Run: headless pygame with SDL's dummy video driver; simulated clock (each Clock.tick advances the game by its frame time, no real sleeping); random seed 0; keys injected as events and as key.get_pressed() state; mouse plan: one left click at the window centre at the start of phase 2, then a move to the lower-right quarter at the start of phase 3.
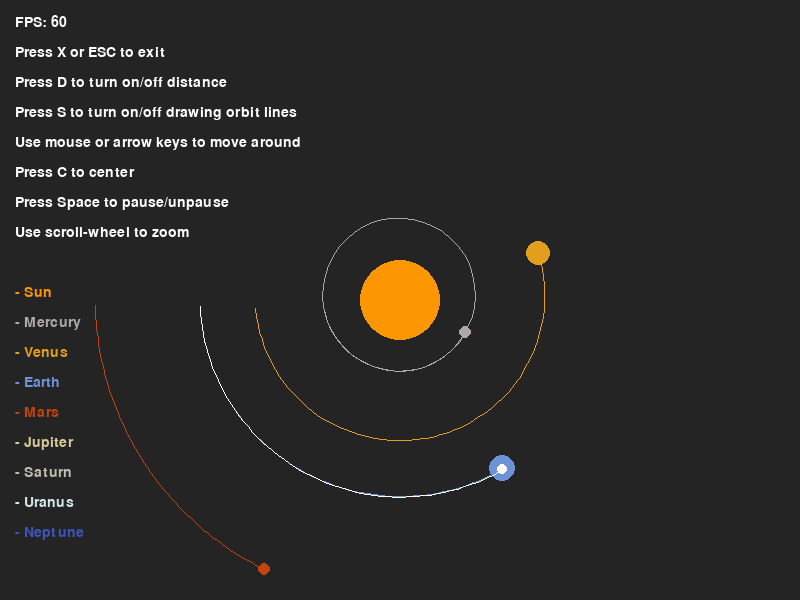
Frame 1 of 4 · flips 1–60 · no input
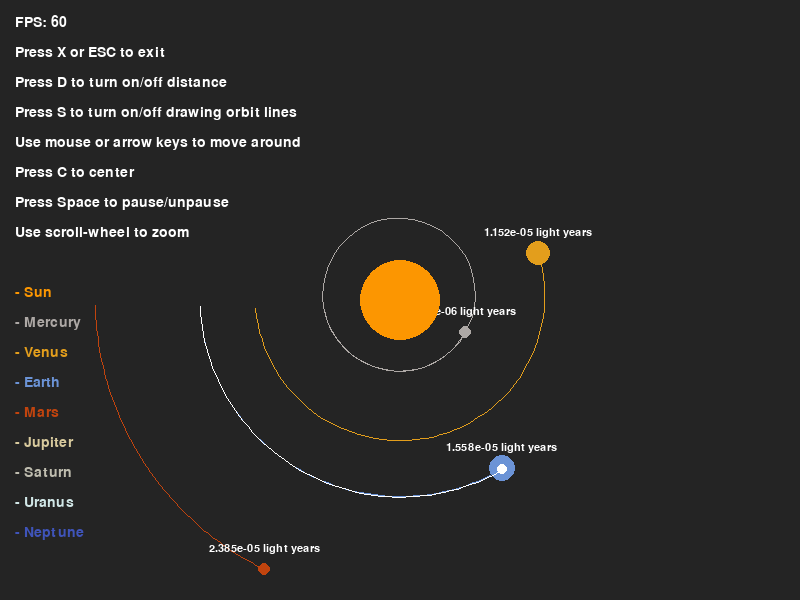
Frame 2 of 4 · flips 61–180 · clicked the window centre · tapped SPACE, RETURN · held RIGHT (→), D
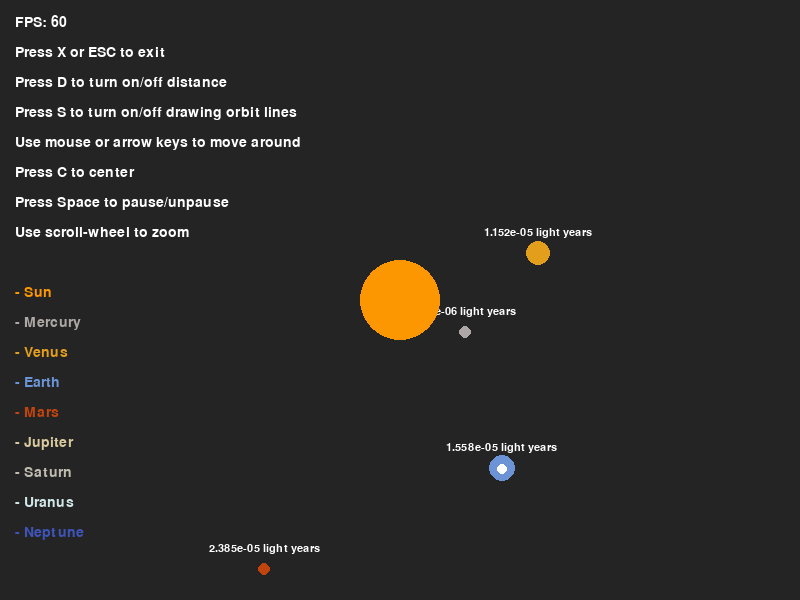
Frame 3 of 4 · flips 181–300 · moved the mouse to the lower-right quarter · held DOWN (↓), S
Frame 4 of 4 · flips 301–420 · held LEFT (←), A, UP (↑), W · screen unchanged from frame 3, image omitted

The pygame program that drew these frames:

# ===========================================
# - Title:  Solar System Simulation
# - Author: @zerot69
# - Date:   27 Apr 2022
# ============================================

import pygame
import math

pygame.init()
WIDTH, HEIGHT = 800, 600 #pygame.display.Info().current_w, pygame.display.Info().current_h
WINDOW = pygame.display.set_mode((WIDTH, HEIGHT))
COLOR_WHITE = (255, 255, 255)
COLOR_UNIVERSE = (36, 36, 36)
COLOR_SUN = (252, 150, 1)
COLOR_MERCURY = (173, 168, 165)
COLOR_VENUS = (227, 158, 28)
COLOR_EARTH = (107, 147, 214)
COLOR_MARS = (193, 68, 14)
COLOR_JUPITER = (216, 202, 157)
COLOR_SATURN = (191, 189, 175)
COLOR_URANUS = (209, 231, 231)
COLOR_NEPTUNE = (63, 84, 186)
FONT_1 = pygame.font.SysFont("Trebuchet MS", 21)
FONT_2 = pygame.font.SysFont("Trebuchet MS", 16)
pygame.display.set_caption("Solar System Simulation")


class Planet:
    AU = 149.6e6 * 1000  # Astronomical unit
    G = 6.67428e-11  # Gravitational constant
    TIMESTEP = 60 * 60 * 24 * 2  # Seconds in 2 days
    SCALE = 200 / AU

    def __init__(self, x, y, radius, color, mass):
        self.x = x
        self.y = y
        self.radius = radius
        self.color = color
        self.mass = mass
        self.orbit = []
        self.sun = False
        self.thrust = False
        self.thrust_val = 0
        self.distance_to_sun = 0
        self.x_vel = 0
        self.y_vel = 0

    def draw(self, window, show, move_x, move_y, draw_line):
        x = self.x * self.SCALE + WIDTH / 2
        y = self.y * self.SCALE + HEIGHT / 2
        if len(self.orbit) > 2:
            updated_points = []
            for point in self.orbit:
                x, y = point
                x = x * self.SCALE + WIDTH / 2
                y = y * self.SCALE + HEIGHT / 2
                updated_points.append((x + move_x, y + move_y))
            if draw_line:
                pygame.draw.lines(window, self.color, False, updated_points, 1)
        pygame.draw.circle(window, self.color, (x + move_x, y + move_y), self.radius)
        if not self.sun:
            distance_text = FONT_2.render(f"{round(self.distance_to_sun * 1.057 * 10 ** -16, 8)} light years", True,
                                          COLOR_WHITE)
            if show:
                window.blit(distance_text, (x - distance_text.get_width() / 2 + move_x,
                                            y - distance_text.get_height() / 2 - 20 + move_y))

    def attraction(self, other):
        other_x, other_y = other.x, other.y
        distance_x = other_x - self.x
        distance_y = other_y - self.y
        distance = math.sqrt(distance_x ** 2 + distance_y ** 2)
        if other.sun:
            self.distance_to_sun = distance
        force = self.G * self.mass * other.mass / distance ** 2
        theta = math.atan2(distance_y, distance_x)
        force_x = math.cos(theta) * force
        force_y = math.sin(theta) * force
        return force_x, force_y

    def update_position(self, planets):
        total_fx = total_fy = 0
        for planet in planets:
            if self == planet:
                continue
            fx, fy = self.attraction(planet)
            total_fx += fx + self.thrust_val
            total_fy += fy + self.thrust_val
        self.x_vel += total_fx / self.mass * self.TIMESTEP
        self.y_vel += total_fy / self.mass * self.TIMESTEP
        self.x += self.x_vel * self.TIMESTEP
        self.y += self.y_vel * self.TIMESTEP
        self.orbit.append((self.x, self.y))

    def update_scale(self, scale):
        self.radius *= scale


def main():
    run = True
    pause = False
    show_distance = False
    clock = pygame.time.Clock()
    move_x = 0
    move_y = 0
    draw_line = True

    # Metric from: https://nssdc.gsfc.nasa.gov/planetary/factsheet/

    sun = Planet(0, 0, 30 * Planet.SCALE * 10 ** 9, COLOR_SUN, 1.98892 * 10 ** 30)
    sun.sun = True

    mercury = Planet(-0.387 * Planet.AU, 0, 5 * Planet.SCALE * 10 ** 9, COLOR_MERCURY, 3.30 * 10 ** 23)
    mercury.y_vel = 47.4 * 1000

    venus = Planet(-0.723 * Planet.AU, 0, 9 * Planet.SCALE * 10 ** 9, COLOR_VENUS, 4.8685 * 10 ** 24)
    venus.y_vel = 35.02 * 1000

    earth = Planet(-1 * Planet.AU, 0, 10 * Planet.SCALE * 10 ** 9, COLOR_EARTH, 5.9722 * 10 ** 24)
    earth.y_vel = 29.783 * 1000
    
    space_craft = Planet(-1 * Planet.AU, 300, 5, COLOR_WHITE, 100)
    space_craft.y_vel = 29.783 * 1000
    space_craft.thrust = True

    mars = Planet(-1.524 * Planet.AU, 100, 5 * Planet.SCALE * 10 ** 9, COLOR_MARS, 6.39 * 10 ** 23)
    mars.y_vel = 24.077 * 1000

    jupiter = Planet(-5.204 * Planet.AU, 0, 20 * Planet.SCALE * 10 ** 9, COLOR_JUPITER, 1.898 * 10 ** 27)
    jupiter.y_vel = 13.06 * 1000

    saturn = Planet(-9.573 * Planet.AU, 0, 18 * Planet.SCALE * 10 ** 9, COLOR_SATURN, 5.683 * 10 ** 26)
    saturn.y_vel = 9.68 * 1000

    uranus = Planet(-19.165 * Planet.AU, 0, 14 * Planet.SCALE * 10 ** 9, COLOR_URANUS, 8.681 * 10 ** 25)
    uranus.y_vel = 6.80 * 1000

    neptune = Planet(-30.178 * Planet.AU, 0, 12 * Planet.SCALE * 10 ** 9, COLOR_NEPTUNE, 1.024 * 10 ** 26)
    neptune.y_vel = 5.43 * 1000

    planets = [neptune, uranus, saturn, jupiter, mars, earth, venus, mercury, sun]

    while run:
        clock.tick(60)
        WINDOW.fill(COLOR_UNIVERSE)

        for event in pygame.event.get():
            if event.type == pygame.QUIT or (event.type == pygame.KEYDOWN and
                                             (event.key == pygame.K_x or event.key == pygame.K_ESCAPE)):
                run = False
            elif event.type == pygame.KEYDOWN and event.key == pygame.K_SPACE:
                pause = not pause
            elif event.type == pygame.KEYDOWN and event.key == pygame.K_d:
                show_distance = not show_distance
            elif event.type == pygame.KEYDOWN and event.key == pygame.K_c:
                move_x, move_y = -sun.x * sun.SCALE, -sun.y * sun.SCALE
            elif event.type == pygame.KEYDOWN and event.key == pygame.K_s:
                draw_line = not draw_line
            elif event.type == pygame.MOUSEBUTTONDOWN and event.button == 5:
                Planet.SCALE *= 0.75
                for planet in planets:
                    planet.update_scale(0.75)
            elif event.type == pygame.MOUSEBUTTONDOWN and event.button == 4:
                Planet.SCALE *= 1.25
                for planet in planets:
                    planet.update_scale(1.25)

        keys = pygame.key.get_pressed()
        power = 10

        if keys[pygame.K_UP] == 0:
            space_craft.thrust_val += 0
        
        for planet in planets:
            if not pause:
                if not planet.sun:
                    planet.update_position(planets)
            if show_distance:
                planet.draw(WINDOW, 1, move_x, move_y, draw_line)
            else:
                planet.draw(WINDOW, 0, move_x, move_y, draw_line)
        if not pause:
            space_craft.update_position(planets)
        space_craft.draw(WINDOW, 0, move_x, move_y, draw_line)
        
        fps_text = FONT_1.render("FPS: " + str(int(clock.get_fps())), True, COLOR_WHITE)
        WINDOW.blit(fps_text, (15, 15))
        text_surface = FONT_1.render("Press X or ESC to exit", True, COLOR_WHITE)
        WINDOW.blit(text_surface, (15, 45))
        text_surface = FONT_1.render("Press D to turn on/off distance", True, COLOR_WHITE)
        WINDOW.blit(text_surface, (15, 75))
        text_surface = FONT_1.render("Press S to turn on/off drawing orbit lines", True, COLOR_WHITE)
        WINDOW.blit(text_surface, (15, 105))
        text_surface = FONT_1.render("Use mouse or arrow keys to move around", True, COLOR_WHITE)
        WINDOW.blit(text_surface, (15, 135))
        text_surface = FONT_1.render("Press C to center", True, COLOR_WHITE)
        WINDOW.blit(text_surface, (15, 165))
        text_surface = FONT_1.render("Press Space to pause/unpause", True, COLOR_WHITE)
        WINDOW.blit(text_surface, (15, 195))
        text_surface = FONT_1.render("Use scroll-wheel to zoom", True, COLOR_WHITE)
        WINDOW.blit(text_surface, (15, 225))
        sun_surface = FONT_1.render("- Sun", True, COLOR_SUN)
        WINDOW.blit(sun_surface, (15, 285))
        mercury_surface = FONT_1.render("- Mercury", True, COLOR_MERCURY)
        WINDOW.blit(mercury_surface, (15, 315))
        venus_surface = FONT_1.render("- Venus", True, COLOR_VENUS)
        WINDOW.blit(venus_surface, (15, 345))
        earth_surface = FONT_1.render("- Earth", True, COLOR_EARTH)
        WINDOW.blit(earth_surface, (15, 375))
        mars_surface = FONT_1.render("- Mars", True, COLOR_MARS)
        WINDOW.blit(mars_surface, (15, 405))
        jupiter_surface = FONT_1.render("- Jupiter", True, COLOR_JUPITER)
        WINDOW.blit(jupiter_surface, (15, 435))
        saturn_surface = FONT_1.render("- Saturn", True, COLOR_SATURN)
        WINDOW.blit(saturn_surface, (15, 465))
        uranus_surface = FONT_1.render("- Uranus", True, COLOR_URANUS)
        WINDOW.blit(uranus_surface, (15, 495))
        neptune_surface = FONT_1.render("- Neptune", True, COLOR_NEPTUNE)
        WINDOW.blit(neptune_surface, (15, 525))

        pygame.display.update()

    pygame.quit()


if __name__ == "__main__":
    main()
